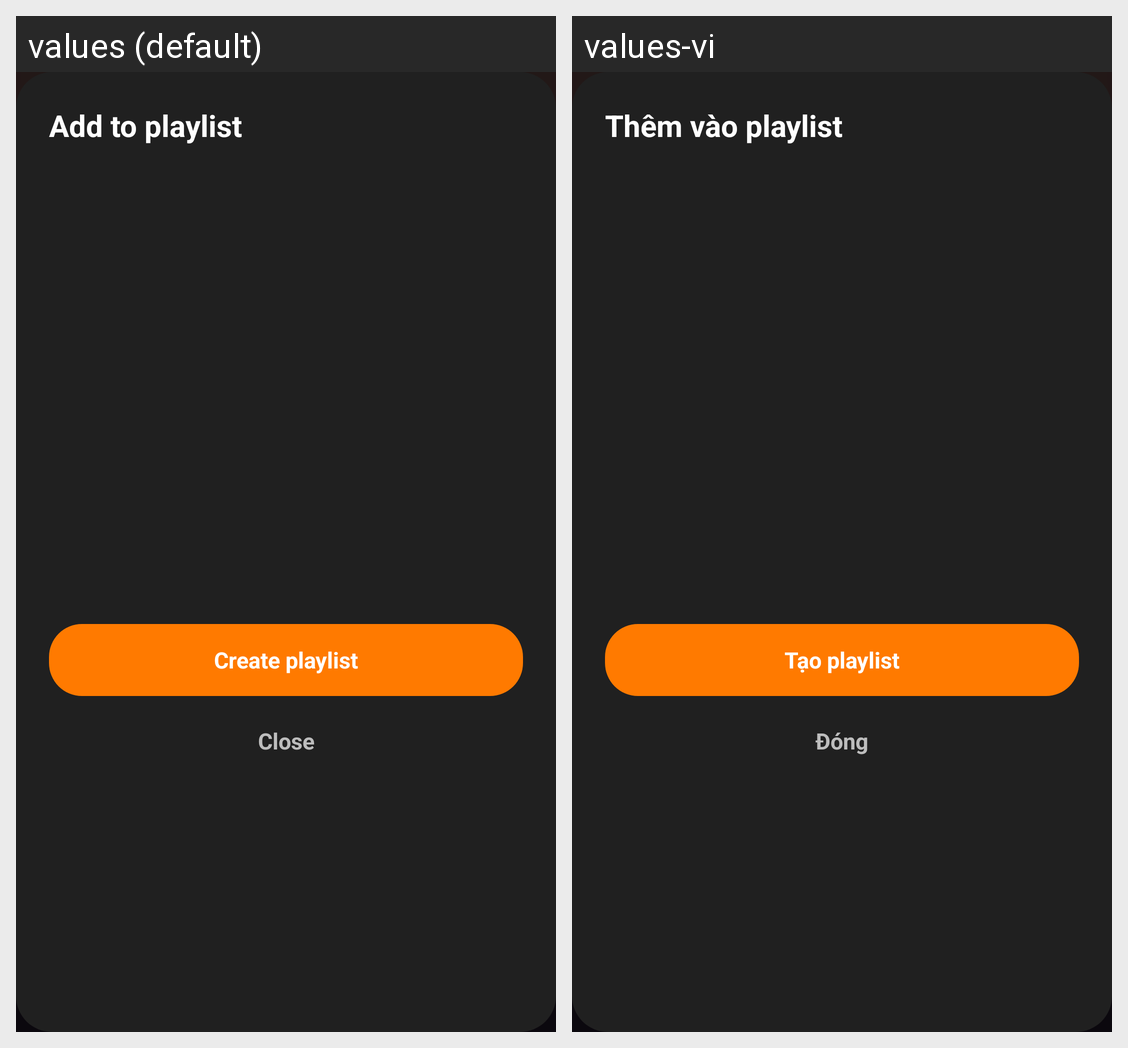

Locale-by-locale string values for the Android screen shown in this grid:
Android screen res/layout/dialog_select_playlist.xml rendered under 2 locales, left to right: values (default), values-vi. Device: Nexus 5 (rendered at 1080×1920; each locale shown at half size, 540×960, under a caption strip naming it); theme Theme.Music_app.
Strings drawn on this screen, with the default value and each locale's value (text and hints the layout hard-codes, and strings that could not be matched under every locale, appear in the picture but are not listed):

add_to_playlist
  values: Add to playlist
  values-vi: Thêm vào playlist

create_playlist
  values: Create playlist
  values-vi: Tạo playlist

close
  values: Close
  values-vi: Đóng
